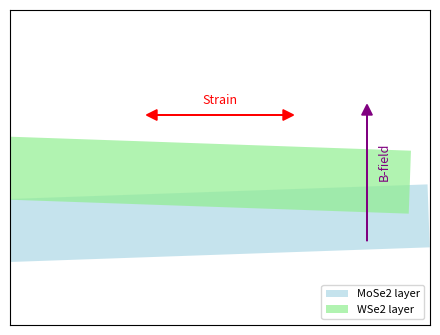

This figure's Python source: (Note: this script raises an exception after producing the figure.)
#!/usr/bin/env python3
"""
Figure 3: Materials blueprint schematic
- Twisted bilayer TMDs
- Strain arrows
- Perpendicular magnetic field
"""

import matplotlib.pyplot as plt
import matplotlib.patches as patches

def make_fig3(filename="figures/fig3_materials_blueprint.pdf"):
    fig, ax = plt.subplots(figsize=(4.5, 4.5))

    # Two stacked layers
    rect1 = patches.Rectangle((-0.5, -0.2), 2, 0.3, angle=2, fc="lightblue", alpha=0.7, label="MoSe2 layer")
    rect2 = patches.Rectangle((-0.6, 0.1), 2, 0.3, angle=-2, fc="lightgreen", alpha=0.7, label="WSe2 layer")
    ax.add_patch(rect1)
    ax.add_patch(rect2)

    # Strain arrows
    ax.arrow(0.5, 0.5, 0.3, 0.0, head_width=0.05, head_length=0.05, fc="red", ec="red")
    ax.arrow(0.5, 0.5, -0.3, 0.0, head_width=0.05, head_length=0.05, fc="red", ec="red")
    ax.text(0.5, 0.55, "Strain", color="red", fontsize=9, ha="center")

    # Magnetic field arrow
    ax.arrow(1.2, -0.1, 0, 0.6, head_width=0.05, head_length=0.05, fc="purple", ec="purple")
    ax.text(1.25, 0.2, "B-field", color="purple", fontsize=9, rotation=90)

    # Style
    ax.set_xlim(-0.5, 1.5)
    ax.set_ylim(-0.5, 1)
    ax.set_xticks([])
    ax.set_yticks([])
    ax.set_aspect("equal")
    ax.legend(loc="lower right", fontsize=8)

    plt.tight_layout()
    plt.savefig(filename)
    print(f"✅ Saved {filename}")

if __name__ == "__main__":
    make_fig3()
